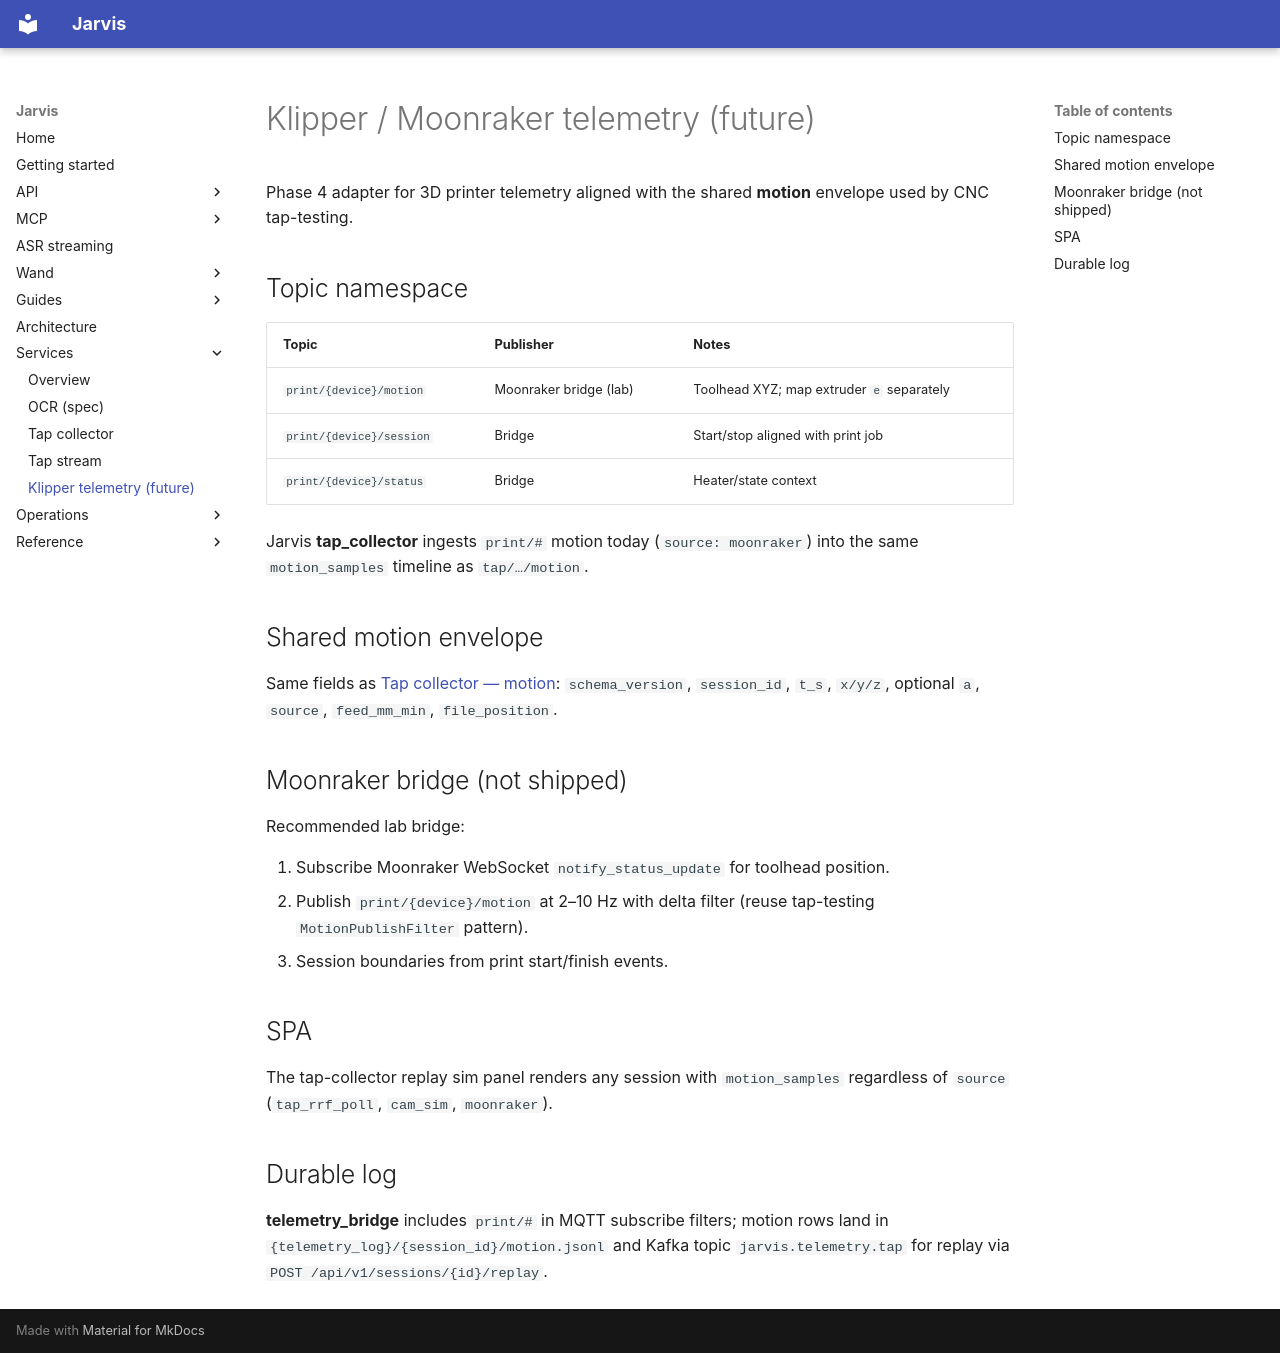

repository: kadders/jarvis · page: services/klipper-telemetry/index.html · generator: mkdocs

# Klipper / Moonraker telemetry (future)

Phase 4 adapter for 3D printer telemetry aligned with the shared **motion** envelope used by CNC tap-testing.

## Topic namespace

| Topic | Publisher | Notes |
|-------|-----------|-------|
| `print/{device}/motion` | Moonraker bridge (lab) | Toolhead XYZ; map extruder `e` separately |
| `print/{device}/session` | Bridge | Start/stop aligned with print job |
| `print/{device}/status` | Bridge | Heater/state context |

Jarvis **tap_collector** ingests `print/#` motion today (`source: moonraker`) into the same `motion_samples` timeline as `tap/…/motion`.

## Shared motion envelope

Same fields as [Tap collector — motion](tap-collector.md#motion_topic): `schema_version`, `session_id`, `t_s`, `x/y/z`, optional `a`, `source`, `feed_mm_min`, `file_position`.

## Moonraker bridge (not shipped)

Recommended lab bridge:

1. Subscribe Moonraker WebSocket `notify_status_update` for toolhead position.
2. Publish `print/{device}/motion` at 2–10 Hz with delta filter (reuse tap-testing `MotionPublishFilter` pattern).
3. Session boundaries from print start/finish events.

## SPA

The tap-collector replay sim panel renders any session with `motion_samples` regardless of `source` (`tap_rrf_poll`, `cam_sim`, `moonraker`).

## Durable log

**telemetry_bridge** includes `print/#` in MQTT subscribe filters; motion rows land in `{telemetry_log}/{session_id}/motion.jsonl` and Kafka topic `jarvis.telemetry.tap` for replay via `POST /api/v1/sessions/{id}/replay`.
